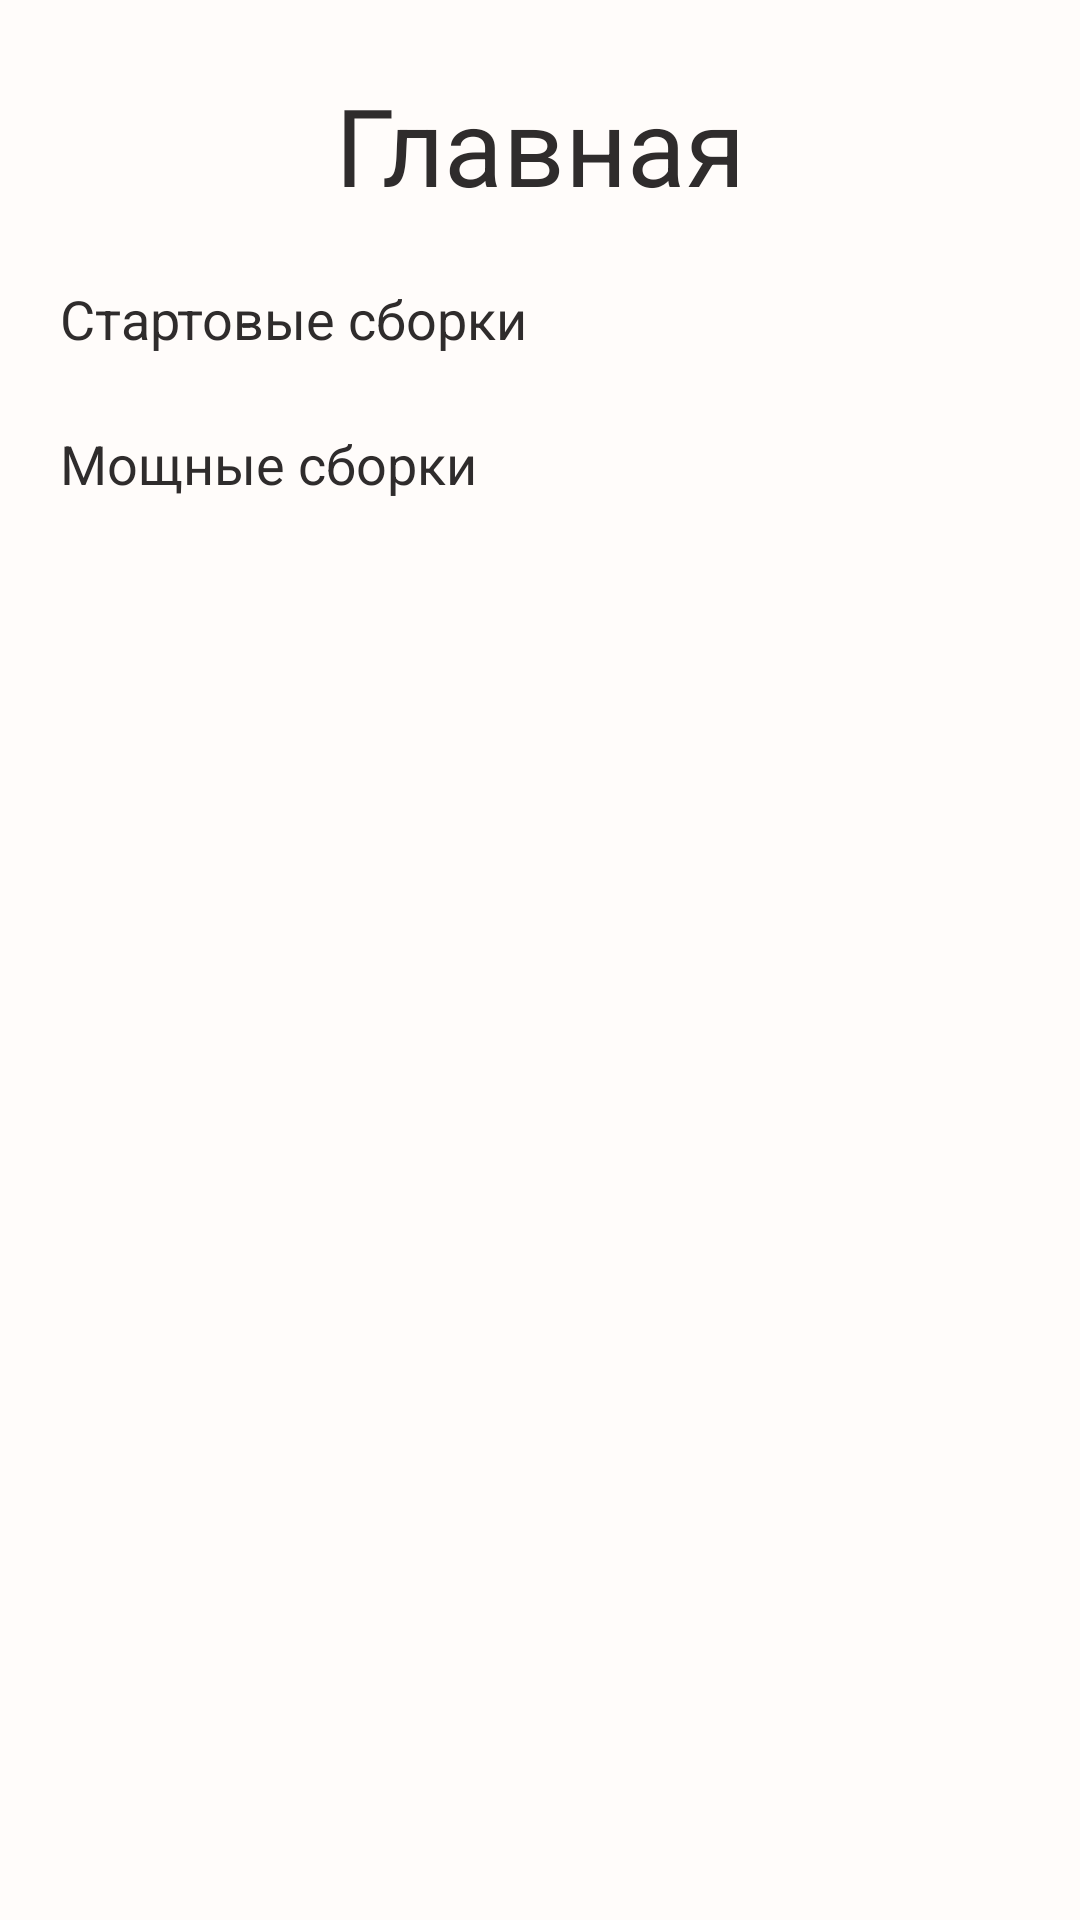

Produce the Android XML layout that renders to this screen, including the resource entries it uses.
<!-- AndroidManifest.xml: application theme Theme.Sokolov_VDS_rent -->
<!-- res/layout/fragment_home.xml -->
<?xml version="1.0" encoding="utf-8"?>
<androidx.constraintlayout.widget.ConstraintLayout xmlns:android="http://schemas.android.com/apk/res/android"
    xmlns:app="http://schemas.android.com/apk/res-auto"
    xmlns:tools="http://schemas.android.com/tools"
    android:layout_width="match_parent"
    android:layout_height="match_parent"
    android:background="@color/page_bckg_main_color"
    android:paddingHorizontal="20dp"
    tools:context=".fragment.HomeFragment">

    <TextView
        android:id="@+id/textView"
        style="@style/main_text"
        android:layout_width="match_parent"
        android:layout_height="wrap_content"
        android:layout_marginTop="24dp"
        android:gravity="center|top"
        android:text="@string/home_page_title"
        android:textSize="36sp"
        app:layout_constraintTop_toTopOf="parent"
        tools:layout_editor_absoluteX="20dp" />

    <ScrollView
        android:layout_width="match_parent"
        android:layout_height="match_parent"
        android:layout_marginTop="94dp"
        android:layout_marginBottom="24dp"
        app:layout_constraintBottom_toBottomOf="parent"
        app:layout_constraintEnd_toEndOf="parent"
        app:layout_constraintStart_toStartOf="parent"
        app:layout_constraintTop_toTopOf="parent"
        android:scrollbars="none">

        <androidx.constraintlayout.widget.ConstraintLayout
            android:layout_width="match_parent"
            android:layout_height="wrap_content">

            <TextView
                android:id="@+id/basic_category_title"
                style="@style/main_text"
                android:layout_width="wrap_content"
                android:layout_height="wrap_content"
                android:text="@string/basic_servers_title"
                android:textSize="@dimen/server_type_title"
                app:layout_constraintStart_toStartOf="parent"
                app:layout_constraintTop_toTopOf="parent" />

            <HorizontalScrollView
                android:id="@+id/basic_servers_HSV"
                android:layout_width="350dp"
                android:layout_height="wrap_content"
                app:layout_constraintEnd_toEndOf="parent"
                app:layout_constraintStart_toStartOf="parent"
                android:layout_marginTop="0dp"
                android:scrollbars="none"
                app:layout_constraintTop_toBottomOf="@+id/basic_category_title">

                <LinearLayout
                    android:id="@+id/basic_servers_list"
                    android:layout_width="350dp"
                    android:layout_height="wrap_content"
                    android:gravity="center"
                    android:orientation="horizontal"
                    android:layout_marginTop="6dp">

                </LinearLayout>

            </HorizontalScrollView>


            <TextView
                android:id="@+id/powerful_category_title"
                style="@style/main_text"
                android:layout_width="wrap_content"
                android:layout_height="wrap_content"
                android:layout_marginTop="18dp"
                android:text="@string/powerful_category_title"
                android:textSize="@dimen/server_type_title"
                app:layout_constraintStart_toStartOf="parent"
                app:layout_constraintTop_toBottomOf="@id/basic_servers_HSV" />

            <HorizontalScrollView
                android:id="@+id/powerful_servers_HSV"
                android:layout_width="350dp"
                android:layout_height="wrap_content"
                app:layout_constraintEnd_toEndOf="parent"
                app:layout_constraintStart_toStartOf="parent"
                android:layout_marginTop="0dp"
                android:scrollbars="none"
                app:layout_constraintTop_toBottomOf="@+id/powerful_category_title">

                <LinearLayout
                    android:id="@+id/powerful_servers_list"
                    android:layout_width="match_parent"
                    android:layout_height="wrap_content"
                    android:gravity="center"
                    android:orientation="horizontal"
                    android:layout_marginTop="6dp">

                </LinearLayout>

            </HorizontalScrollView>

        </androidx.constraintlayout.widget.ConstraintLayout>

    </ScrollView>


</androidx.constraintlayout.widget.ConstraintLayout>
<!-- resources referenced by this layout -->
<resources>
  <color name="page_bckg_main_color">#FFFCFA</color>
  <dimen name="server_type_title">18sp</dimen>
  <string name="basic_servers_title">Стартовые сборки</string>
  <string name="home_page_title">Главная</string>
  <string name="powerful_category_title">Мощные сборки</string>
  <style name="main_text">
          <item name="fontFamily">@font/nunito_bold</item>
          <item name="android:textColor">@color/main_text_color</item>
      </style>
  <style name="Theme.Sokolov_VDS_rent" parent="Base.Theme.Sokolov_VDS_rent" />
  <color name="main_text_color">#2F2C2C</color>
  <style name="Base.Theme.Sokolov_VDS_rent" parent="Theme.Material3.DayNight.NoActionBar">
          
          
      </style>
</resources>
